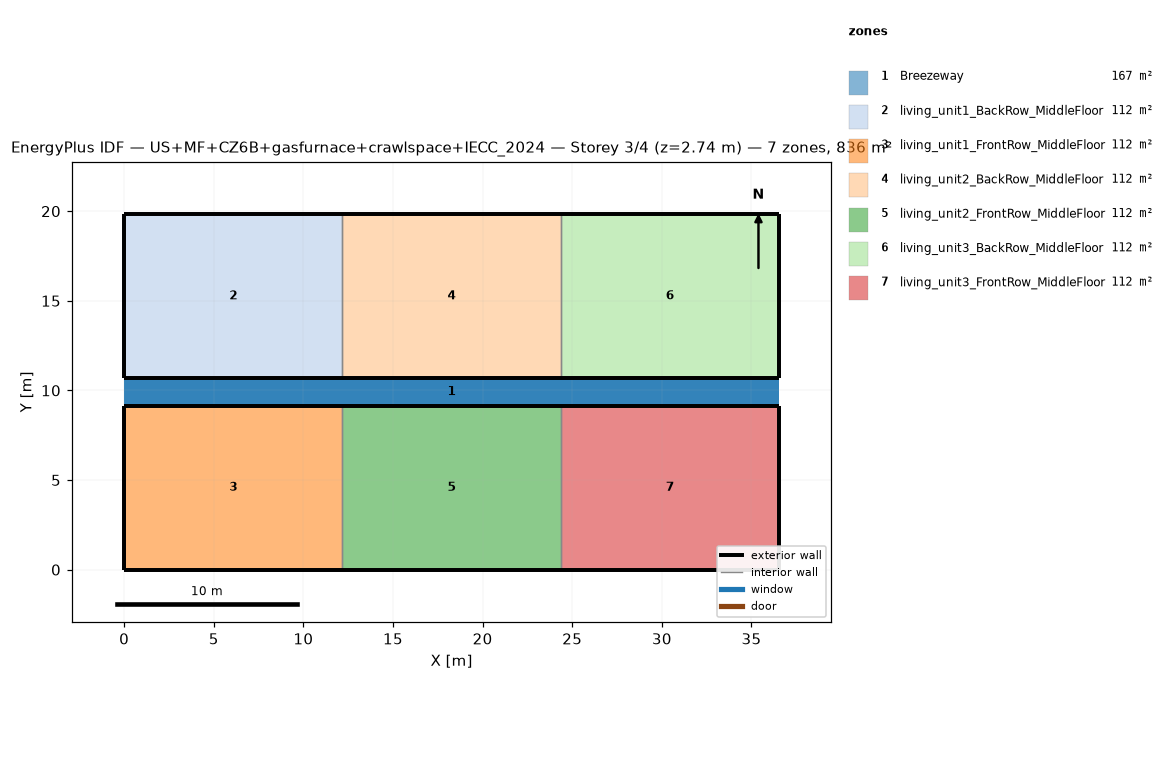
=== STOREY PLAN SPEC (per zone: floor XY polygon, exterior-wall plan segments, windows/doors) ===
zone 1: Breezeway  (167.0 m²)
  floor: (36.54, 9.16) (0.00, 9.16) (0.00, 10.68) (36.54, 10.68)
  floor: (36.54, 9.16) (0.00, 9.16) (0.00, 10.68) (36.54, 10.68)
  floor: (36.54, 9.16) (0.00, 9.16) (0.00, 10.68) (36.54, 10.68)
zone 2: living_unit1_BackRow_MiddleFloor  (111.5 m²)
  floor: (12.18, 10.68) (0.00, 10.68) (0.00, 19.84) (12.18, 19.84)
  exterior wall: (0.00, 10.68) – (12.18, 10.68)  [12.2 m]
  exterior wall: (12.18, 19.84) – (0.00, 19.84)  [12.2 m]
  exterior wall: (0.00, 19.84) – (0.00, 10.68)  [9.2 m]
  interior walls: 1
zone 3: living_unit1_FrontRow_MiddleFloor  (111.5 m²)
  floor: (12.18, 0.00) (0.00, 0.00) (0.00, 9.16) (12.18, 9.16)
  exterior wall: (0.00, 0.00) – (12.18, 0.00)  [12.2 m]
  exterior wall: (12.18, 9.16) – (0.00, 9.16)  [12.2 m]
  exterior wall: (0.00, 9.16) – (0.00, 0.00)  [9.2 m]
  interior walls: 1
zone 4: living_unit2_BackRow_MiddleFloor  (111.5 m²)
  floor: (24.36, 10.68) (12.18, 10.68) (12.18, 19.84) (24.36, 19.84)
  exterior wall: (12.18, 10.68) – (24.36, 10.68)  [12.2 m]
  exterior wall: (24.36, 19.84) – (12.18, 19.84)  [12.2 m]
  interior walls: 2
zone 5: living_unit2_FrontRow_MiddleFloor  (111.5 m²)
  floor: (24.36, 0.00) (12.18, 0.00) (12.18, 9.16) (24.36, 9.16)
  exterior wall: (12.18, 0.00) – (24.36, 0.00)  [12.2 m]
  exterior wall: (24.36, 9.16) – (12.18, 9.16)  [12.2 m]
  interior walls: 2
zone 6: living_unit3_BackRow_MiddleFloor  (111.5 m²)
  floor: (36.54, 10.68) (24.36, 10.68) (24.36, 19.84) (36.54, 19.84)
  exterior wall: (24.36, 10.68) – (36.54, 10.68)  [12.2 m]
  exterior wall: (36.54, 10.68) – (36.54, 19.84)  [9.2 m]
  exterior wall: (36.54, 19.84) – (24.36, 19.84)  [12.2 m]
  interior walls: 1
zone 7: living_unit3_FrontRow_MiddleFloor  (111.5 m²)
  floor: (36.54, 0.00) (24.36, 0.00) (24.36, 9.16) (36.54, 9.16)
  exterior wall: (24.36, 0.00) – (36.54, 0.00)  [12.2 m]
  exterior wall: (36.54, 0.00) – (36.54, 9.16)  [9.2 m]
  exterior wall: (36.54, 9.16) – (24.36, 9.16)  [12.2 m]
  interior walls: 1

=== DERIVED (storey summary) ===
Building: US+MF+CZ6B+gasfurnace+crawlspace+IECC_2024
Storey: 3 of 4  (floor level z = 2.74 m)
Storey gross floor area: 836.2 m²
Zones on this storey: 7
  - Breezeway: floor 167.0 m²
  - living_unit1_BackRow_MiddleFloor: floor 111.5 m²; exterior wall 33.5 m (86.9 m²); WWR 0.0%
  - living_unit1_FrontRow_MiddleFloor: floor 111.5 m²; exterior wall 33.5 m (86.9 m²); WWR 0.0%
  - living_unit2_BackRow_MiddleFloor: floor 111.5 m²; exterior wall 24.4 m (63.1 m²); WWR 0.0%
  - living_unit2_FrontRow_MiddleFloor: floor 111.5 m²; exterior wall 24.4 m (63.1 m²); WWR 0.0%
  - living_unit3_BackRow_MiddleFloor: floor 111.5 m²; exterior wall 33.5 m (86.9 m²); WWR 0.0%
  - living_unit3_FrontRow_MiddleFloor: floor 111.5 m²; exterior wall 33.5 m (86.9 m²); WWR 0.0%
Zone adjacency (shared interzone walls):
  - living_unit1_BackRow_MiddleFloor ↔ living_unit2_BackRow_MiddleFloor
  - living_unit1_FrontRow_MiddleFloor ↔ living_unit2_FrontRow_MiddleFloor
  - living_unit2_BackRow_MiddleFloor ↔ living_unit3_BackRow_MiddleFloor
  - living_unit2_FrontRow_MiddleFloor ↔ living_unit3_FrontRow_MiddleFloor